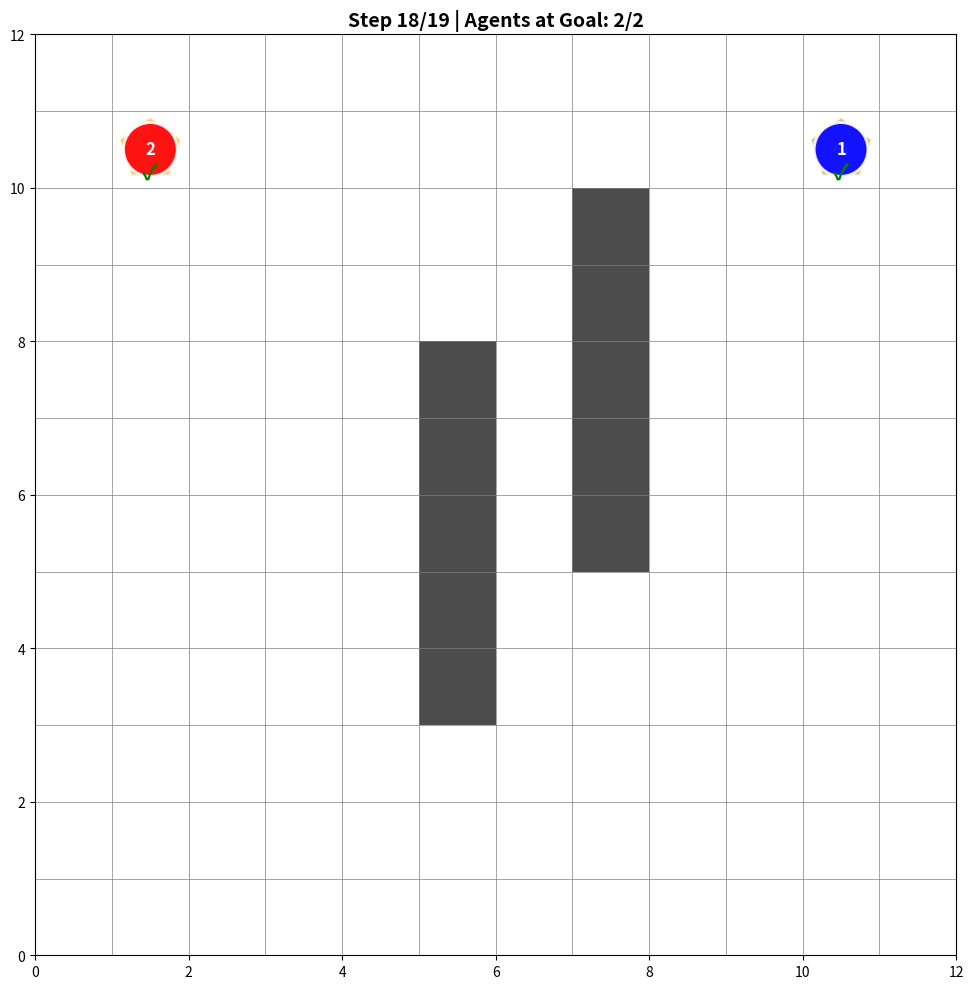

The matplotlib source for this figure:
"""
Cooperative Path Planners - Simple Implementation
Two agents reach their goals while avoiding collisions using A* with shared collision-avoidance
"""
import matplotlib.pyplot as plt
import matplotlib.patches as patches
import numpy as np
import heapq

# ============= ENVIRONMENT =============
class PathGrid:
    def __init__(self, size=12):
        self.size = size
        self.agents = {}
        self.goals = {}
        self.obstacles = set()
        self.agent_paths = {}  # Store planned paths
        
    def add_agent(self, agent_id, pos, goal):
        self.agents[agent_id] = pos
        self.goals[agent_id] = goal
        self.agent_paths[agent_id] = []
    
    def add_obstacles(self, obstacle_list):
        self.obstacles = set(obstacle_list)
    
    def move_agent(self, agent_id, pos):
        if self.is_valid(pos):
            self.agents[agent_id] = pos
            return True
        return False
    
    def is_valid(self, pos):
        x, y = pos
        return (0 <= x < self.size and 0 <= y < self.size and 
                pos not in self.obstacles)
    
    def get_neighbors(self, pos):
        x, y = pos
        neighbors = []
        for dx, dy in [(0,1), (1,0), (0,-1), (-1,0)]:
            nx, ny = x + dx, y + dy
            new_pos = (nx, ny)
            if self.is_valid(new_pos):
                neighbors.append(new_pos)
        return neighbors

# ============= AGENT =============
class PathAgent:
    def __init__(self, agent_id, start_pos, goal_pos):
        self.id = agent_id
        self.pos = start_pos
        self.goal = goal_pos
        self.path = []
        self.reached_goal = False

# ============= A* WITH COLLISION AVOIDANCE =============
def astar_with_collision_avoidance(start, goal, grid, reserved_positions, time_step=0):
    """A* pathfinding with space-time collision avoidance"""
    
    def heuristic(a, b):
        return abs(a[0] - b[0]) + abs(a[1] - b[1])
    
    # Priority queue: (priority, time, position)
    frontier = [(0, time_step, start)]
    came_from = {(time_step, start): None}
    cost = {(time_step, start): 0}
    
    while frontier:
        _, current_time, current_pos = heapq.heappop(frontier)
        
        if current_pos == goal:
            # Reconstruct path
            path = []
            state = (current_time, current_pos)
            while state:
                path.append(state[1])
                state = came_from.get(state)
            path.reverse()
            return path
        
        # Try moving to neighbors or waiting
        next_time = current_time + 1
        
        # Option 1: Move to neighbor
        for next_pos in grid.get_neighbors(current_pos):
            # Check if position is reserved by another agent at this time
            if (next_time, next_pos) in reserved_positions:
                continue
            
            new_cost = cost[(current_time, current_pos)] + 1
            state = (next_time, next_pos)
            
            if state not in cost or new_cost < cost[state]:
                cost[state] = new_cost
                priority = new_cost + heuristic(next_pos, goal)
                heapq.heappush(frontier, (priority, next_time, next_pos))
                came_from[state] = (current_time, current_pos)
        
        # Option 2: Wait at current position
        if (next_time, current_pos) not in reserved_positions:
            new_cost = cost[(current_time, current_pos)] + 1
            state = (next_time, current_pos)
            
            if state not in cost or new_cost < cost[state]:
                cost[state] = new_cost
                priority = new_cost + heuristic(current_pos, goal)
                heapq.heappush(frontier, (priority, next_time, current_pos))
                came_from[state] = (current_time, current_pos)
    
    return []

# ============= COOPERATIVE PLANNING =============
def plan_paths_cooperatively(agents, grid):
    """Plan paths for all agents with collision avoidance"""
    reserved_positions = set()
    
    # Sort agents by distance to goal (prioritize longer paths)
    sorted_agents = sorted(agents, 
                          key=lambda a: abs(a.goal[0]-a.pos[0]) + abs(a.goal[1]-a.pos[1]),
                          reverse=True)
    
    for agent in sorted_agents:
        # Plan path avoiding reserved positions
        path = astar_with_collision_avoidance(agent.pos, agent.goal, grid, 
                                              reserved_positions)
        
        if path:
            agent.path = path
            # Reserve positions in space-time
            for time, pos in enumerate(path):
                reserved_positions.add((time, pos))
        else:
            agent.path = [agent.pos]  # Stay in place if no path found
    
    return agents

# ============= VISUALIZATION =============
def visualize_paths(grid, agents, step, max_steps):
    plt.clf()
    fig = plt.gcf()
    fig.set_size_inches(10, 10)
    
    ax = plt.gca()
    ax.set_xlim(0, grid.size)
    ax.set_ylim(0, grid.size)
    ax.set_aspect('equal')
    
    # Grid lines
    for i in range(grid.size + 1):
        ax.axvline(i, color='gray', linewidth=0.5)
        ax.axhline(i, color='gray', linewidth=0.5)
    
    # Draw obstacles (black)
    for x, y in grid.obstacles:
        rect = patches.Rectangle((x, y), 1, 1, facecolor='black', alpha=0.7)
        ax.add_patch(rect)
    
    # Draw goals (stars)
    colors = ['blue', 'red', 'green', 'orange']
    for agent in agents:
        gx, gy = agent.goal
        color = colors[(agent.id - 1) % len(colors)]
        star = patches.RegularPolygon((gx + 0.5, gy + 0.5), 5, radius=0.4,
                                     facecolor=color, edgecolor='gold',
                                     linewidth=2, alpha=0.3)
        ax.add_patch(star)
        ax.text(gx + 0.5, gy + 0.5, f'G{agent.id}', ha='center', va='center',
               fontsize=10, fontweight='bold', color='white')
    
    # Draw planned paths (dashed lines)
    for agent in agents:
        if len(agent.path) > step:
            color = colors[(agent.id - 1) % len(colors)]
            path_to_draw = agent.path[step:]
            if len(path_to_draw) > 1:
                xs = [p[0] + 0.5 for p in path_to_draw]
                ys = [p[1] + 0.5 for p in path_to_draw]
                ax.plot(xs, ys, color=color, linestyle='--', 
                       linewidth=2, alpha=0.4)
    
    # Draw agents
    for agent in agents:
        x, y = agent.pos
        color = colors[(agent.id - 1) % len(colors)]
        
        # Agent body (circle)
        circle = patches.Circle((x + 0.5, y + 0.5), 0.35,
                               facecolor=color, edgecolor='white',
                               linewidth=2, alpha=0.9, zorder=10)
        ax.add_patch(circle)
        ax.text(x + 0.5, y + 0.5, str(agent.id), ha='center', va='center',
               color='white', fontweight='bold', fontsize=12, zorder=11)
        
        # Show checkmark if reached goal
        if agent.reached_goal:
            ax.text(x + 0.5, y + 0.2, '✓', ha='center', va='center',
                   fontsize=16, color='green', fontweight='bold', zorder=12)
    
    # Status text
    reached = sum(1 for a in agents if a.reached_goal)
    ax.set_title(f'Step {step}/{max_steps} | Agents at Goal: {reached}/{len(agents)}',
                fontsize=14, fontweight='bold')
    
    plt.tight_layout()
    plt.pause(0.1)

# ============= MAIN SIMULATION =============
def run_path_planning():
    print("Starting Cooperative Path Planners Simulation...")
    print("=" * 50)
    
    GRID_SIZE = 12
    
    grid = PathGrid(GRID_SIZE)
    
    # Add some obstacles
    obstacles = [
        (5, 3), (5, 4), (5, 5), (5, 6), (5, 7),
        (7, 5), (7, 6), (7, 7), (7, 8), (7, 9)
    ]
    grid.add_obstacles(obstacles)
    
    # Create agents with start and goal positions
    agent1 = PathAgent(1, (1, 1), (10, 10))
    agent2 = PathAgent(2, (10, 1), (1, 10))
    
    agents = [agent1, agent2]
    
    for agent in agents:
        grid.add_agent(agent.id, agent.pos, agent.goal)
    
    print(f"Grid size: {GRID_SIZE}x{GRID_SIZE}")
    print(f"Obstacles: {len(obstacles)}")
    print(f"Agent 1: {agent1.pos} → {agent1.goal}")
    print(f"Agent 2: {agent2.pos} → {agent2.goal}")
    
    # Plan paths cooperatively
    print("\nPlanning collision-free paths...")
    agents = plan_paths_cooperatively(agents, grid)
    
    for agent in agents:
        print(f"Agent {agent.id} path length: {len(agent.path)} steps")
    
    # Simulation
    plt.figure(figsize=(10, 10))
    step = 0
    max_steps = max(len(agent.path) for agent in agents)
    
    print(f"\nStarting synchronized movement...")
    
    while step < max_steps:
        print(f"\n{'='*50}")
        print(f"STEP {step}")
        print('='*50)
        
        # Move all agents synchronously
        for agent in agents:
            if step < len(agent.path):
                new_pos = agent.path[step]
                grid.move_agent(agent.id, new_pos)
                agent.pos = new_pos
                print(f"Agent {agent.id}: Moved to {new_pos}")
                
                # Check if reached goal
                if agent.pos == agent.goal:
                    agent.reached_goal = True
                    print(f"Agent {agent.id}: Reached goal!")
        
        # Print grid every 3 steps
        if step % 3 == 0:
            print("\nCurrent Grid:")
            for y in range(grid.size-1, -1, -1):
                row = ""
                for x in range(grid.size):
                    pos = (x, y)
                    if pos in grid.obstacles:
                        row += "█ "
                    elif pos == agent1.pos and pos == agent2.pos:
                        row += "X "
                    elif pos == agent1.pos:
                        row += "1 "
                    elif pos == agent2.pos:
                        row += "2 "
                    elif pos == agent1.goal:
                        row += "G1"
                    elif pos == agent2.goal:
                        row += "G2"
                    else:
                        row += "· "
                print(row)
            print()
        
        # Check for collisions (should not happen with proper planning)
        positions = [agent.pos for agent in agents]
        if len(positions) != len(set(positions)):
            print(f"WARNING: Collision detected at step {step}!")
        
        # Visualize
        visualize_paths(grid, agents, step, max_steps)
        
        step += 1
    
    # Final results
    all_reached = all(agent.reached_goal for agent in agents)
    total_steps = max(len(agent.path) for agent in agents)
    
    print(f"\n{'='*50}")
    print(f"RESULTS:")
    print(f"  Total Steps: {total_steps}")
    print(f"  Agent 1: {'REACHED' if agent1.reached_goal else 'NOT REACHED'} ({len(agent1.path)} steps)")
    print(f"  Agent 2: {'REACHED' if agent2.reached_goal else 'NOT REACHED'} ({len(agent2.path)} steps)")
    print(f"  Collisions: 0 (collision-free)")
    print(f"  Status: {'SUCCESS' if all_reached else 'PARTIAL'}")
    print(f"{'='*50}")
    
    visualize_paths(grid, agents, step-1, max_steps)
    plt.show()

if __name__ == "__main__":
    run_path_planning()
